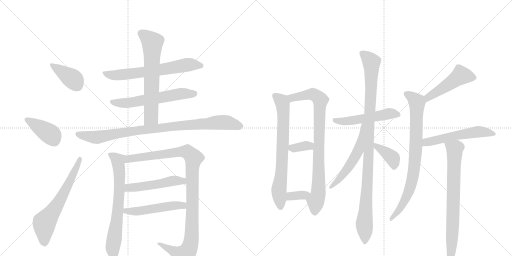
t = 0.00 s
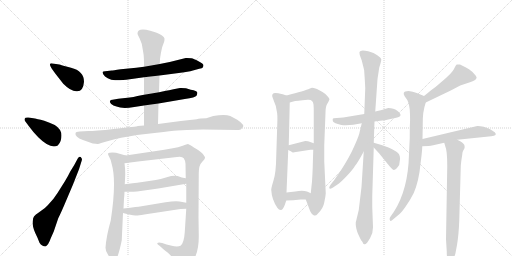
t = 3.47 s
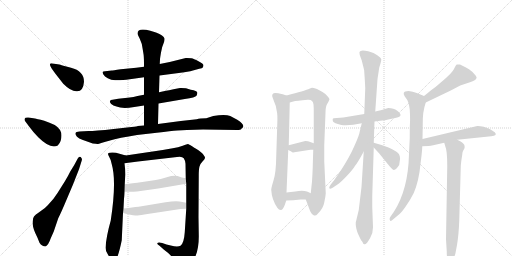
t = 6.94 s
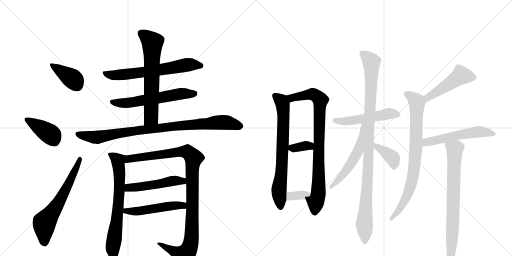
t = 10.40 s
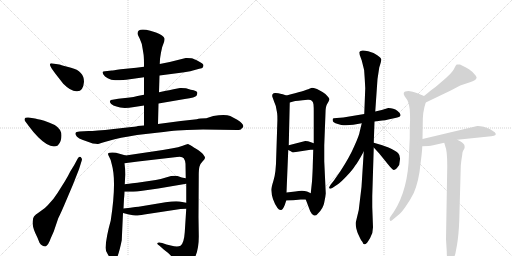
t = 13.87 s
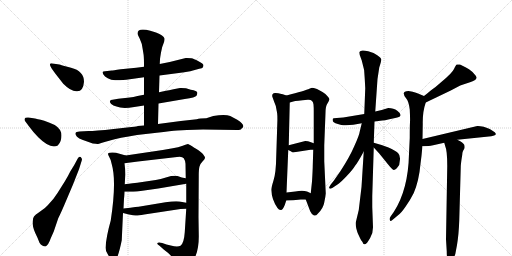
t = 17.34 s

The animated SVG that drew these frames (rendered in a browser with its animation timeline set to each time). Animation: 23 CSS @keyframes rules; one cycle of 17.34 s.

<svg version="1.1" viewBox="0 0 2048 1024" xmlns="http://www.w3.org/2000/svg">
  <g stroke="lightgray" stroke-dasharray="1,1" stroke-width="1" transform="scale(4, 4)">
    <line x1="0" y1="0" x2="256" y2="256"></line>
    <line x1="256" y1="0" x2="0" y2="256"></line>
    <line x1="128" y1="0" x2="128" y2="256"></line>
    <line x1="0" y1="128" x2="256" y2="128"></line>
    <line x1="256" y1="0" x2="512" y2="256"></line>
    <line x1="512" y1="0" x2="256" y2="256"></line>
    <line x1="384" y1="0" x2="384" y2="256"></line>
    <line x1="256" y1="128" x2="512" y2="128"></line>
  </g>
<g transform="scale(1, -1) translate(0, -850)">
   <style type="text/css">
    @keyframes keyframes0 {
      from {
       stroke: black;
       stroke-dashoffset: 390;
       stroke-width: 128;
       }
       56% {
       animation-timing-function: step-end;
       stroke: black;
       stroke-dashoffset: 0;
       stroke-width: 128;
       }
       to {
       stroke: black;
       stroke-width: 1024;
       }
       }
       #make-me-a-hanzi-animation-0 {
         animation: keyframes0 0.567383s both;
         animation-delay: 0.000000s;
         animation-timing-function: linear;
       }
    @keyframes keyframes1 {
      from {
       stroke: black;
       stroke-dashoffset: 401;
       stroke-width: 128;
       }
       57% {
       animation-timing-function: step-end;
       stroke: black;
       stroke-dashoffset: 0;
       stroke-width: 128;
       }
       to {
       stroke: black;
       stroke-width: 1024;
       }
       }
       #make-me-a-hanzi-animation-1 {
         animation: keyframes1 0.576335s both;
         animation-delay: 0.567383s;
         animation-timing-function: linear;
       }
    @keyframes keyframes2 {
      from {
       stroke: black;
       stroke-dashoffset: 632;
       stroke-width: 128;
       }
       67% {
       animation-timing-function: step-end;
       stroke: black;
       stroke-dashoffset: 0;
       stroke-width: 128;
       }
       to {
       stroke: black;
       stroke-width: 1024;
       }
       }
       #make-me-a-hanzi-animation-2 {
         animation: keyframes2 0.764323s both;
         animation-delay: 1.143717s;
         animation-timing-function: linear;
       }
    @keyframes keyframes3 {
      from {
       stroke: black;
       stroke-dashoffset: 647;
       stroke-width: 128;
       }
       68% {
       animation-timing-function: step-end;
       stroke: black;
       stroke-dashoffset: 0;
       stroke-width: 128;
       }
       to {
       stroke: black;
       stroke-width: 1024;
       }
       }
       #make-me-a-hanzi-animation-3 {
         animation: keyframes3 0.776530s both;
         animation-delay: 1.908040s;
         animation-timing-function: linear;
       }
    @keyframes keyframes4 {
      from {
       stroke: black;
       stroke-dashoffset: 589;
       stroke-width: 128;
       }
       66% {
       animation-timing-function: step-end;
       stroke: black;
       stroke-dashoffset: 0;
       stroke-width: 128;
       }
       to {
       stroke: black;
       stroke-width: 1024;
       }
       }
       #make-me-a-hanzi-animation-4 {
         animation: keyframes4 0.729329s both;
         animation-delay: 2.684570s;
         animation-timing-function: linear;
       }
    @keyframes keyframes5 {
      from {
       stroke: black;
       stroke-dashoffset: 648;
       stroke-width: 128;
       }
       68% {
       animation-timing-function: step-end;
       stroke: black;
       stroke-dashoffset: 0;
       stroke-width: 128;
       }
       to {
       stroke: black;
       stroke-width: 1024;
       }
       }
       #make-me-a-hanzi-animation-5 {
         animation: keyframes5 0.777344s both;
         animation-delay: 3.413900s;
         animation-timing-function: linear;
       }
    @keyframes keyframes6 {
      from {
       stroke: black;
       stroke-dashoffset: 911;
       stroke-width: 128;
       }
       75% {
       animation-timing-function: step-end;
       stroke: black;
       stroke-dashoffset: 0;
       stroke-width: 128;
       }
       to {
       stroke: black;
       stroke-width: 1024;
       }
       }
       #make-me-a-hanzi-animation-6 {
         animation: keyframes6 0.991374s both;
         animation-delay: 4.191243s;
         animation-timing-function: linear;
       }
    @keyframes keyframes7 {
      from {
       stroke: black;
       stroke-dashoffset: 691;
       stroke-width: 128;
       }
       69% {
       animation-timing-function: step-end;
       stroke: black;
       stroke-dashoffset: 0;
       stroke-width: 128;
       }
       to {
       stroke: black;
       stroke-width: 1024;
       }
       }
       #make-me-a-hanzi-animation-7 {
         animation: keyframes7 0.812337s both;
         animation-delay: 5.182617s;
         animation-timing-function: linear;
       }
    @keyframes keyframes8 {
      from {
       stroke: black;
       stroke-dashoffset: 1054;
       stroke-width: 128;
       }
       77% {
       animation-timing-function: step-end;
       stroke: black;
       stroke-dashoffset: 0;
       stroke-width: 128;
       }
       to {
       stroke: black;
       stroke-width: 1024;
       }
       }
       #make-me-a-hanzi-animation-8 {
         animation: keyframes8 1.107747s both;
         animation-delay: 5.994954s;
         animation-timing-function: linear;
       }
    @keyframes keyframes9 {
      from {
       stroke: black;
       stroke-dashoffset: 495;
       stroke-width: 128;
       }
       62% {
       animation-timing-function: step-end;
       stroke: black;
       stroke-dashoffset: 0;
       stroke-width: 128;
       }
       to {
       stroke: black;
       stroke-width: 1024;
       }
       }
       #make-me-a-hanzi-animation-9 {
         animation: keyframes9 0.652832s both;
         animation-delay: 7.102702s;
         animation-timing-function: linear;
       }
    @keyframes keyframes10 {
      from {
       stroke: black;
       stroke-dashoffset: 503;
       stroke-width: 128;
       }
       62% {
       animation-timing-function: step-end;
       stroke: black;
       stroke-dashoffset: 0;
       stroke-width: 128;
       }
       to {
       stroke: black;
       stroke-width: 1024;
       }
       }
       #make-me-a-hanzi-animation-10 {
         animation: keyframes10 0.659342s both;
         animation-delay: 7.755534s;
         animation-timing-function: linear;
       }
    @keyframes keyframes11 {
      from {
       stroke: black;
       stroke-dashoffset: 716;
       stroke-width: 128;
       }
       70% {
       animation-timing-function: step-end;
       stroke: black;
       stroke-dashoffset: 0;
       stroke-width: 128;
       }
       to {
       stroke: black;
       stroke-width: 1024;
       }
       }
       #make-me-a-hanzi-animation-11 {
         animation: keyframes11 0.832682s both;
         animation-delay: 8.414876s;
         animation-timing-function: linear;
       }
    @keyframes keyframes12 {
      from {
       stroke: black;
       stroke-dashoffset: 839;
       stroke-width: 128;
       }
       73% {
       animation-timing-function: step-end;
       stroke: black;
       stroke-dashoffset: 0;
       stroke-width: 128;
       }
       to {
       stroke: black;
       stroke-width: 1024;
       }
       }
       #make-me-a-hanzi-animation-12 {
         animation: keyframes12 0.932780s both;
         animation-delay: 9.247559s;
         animation-timing-function: linear;
       }
    @keyframes keyframes13 {
      from {
       stroke: black;
       stroke-dashoffset: 345;
       stroke-width: 128;
       }
       53% {
       animation-timing-function: step-end;
       stroke: black;
       stroke-dashoffset: 0;
       stroke-width: 128;
       }
       to {
       stroke: black;
       stroke-width: 1024;
       }
       }
       #make-me-a-hanzi-animation-13 {
         animation: keyframes13 0.530762s both;
         animation-delay: 10.180339s;
         animation-timing-function: linear;
       }
    @keyframes keyframes14 {
      from {
       stroke: black;
       stroke-dashoffset: 347;
       stroke-width: 128;
       }
       53% {
       animation-timing-function: step-end;
       stroke: black;
       stroke-dashoffset: 0;
       stroke-width: 128;
       }
       to {
       stroke: black;
       stroke-width: 1024;
       }
       }
       #make-me-a-hanzi-animation-14 {
         animation: keyframes14 0.532389s both;
         animation-delay: 10.711100s;
         animation-timing-function: linear;
       }
    @keyframes keyframes15 {
      from {
       stroke: black;
       stroke-dashoffset: 511;
       stroke-width: 128;
       }
       62% {
       animation-timing-function: step-end;
       stroke: black;
       stroke-dashoffset: 0;
       stroke-width: 128;
       }
       to {
       stroke: black;
       stroke-width: 1024;
       }
       }
       #make-me-a-hanzi-animation-15 {
         animation: keyframes15 0.665853s both;
         animation-delay: 11.243490s;
         animation-timing-function: linear;
       }
    @keyframes keyframes16 {
      from {
       stroke: black;
       stroke-dashoffset: 1028;
       stroke-width: 128;
       }
       77% {
       animation-timing-function: step-end;
       stroke: black;
       stroke-dashoffset: 0;
       stroke-width: 128;
       }
       to {
       stroke: black;
       stroke-width: 1024;
       }
       }
       #make-me-a-hanzi-animation-16 {
         animation: keyframes16 1.086589s both;
         animation-delay: 11.909342s;
         animation-timing-function: linear;
       }
    @keyframes keyframes17 {
      from {
       stroke: black;
       stroke-dashoffset: 547;
       stroke-width: 128;
       }
       64% {
       animation-timing-function: step-end;
       stroke: black;
       stroke-dashoffset: 0;
       stroke-width: 128;
       }
       to {
       stroke: black;
       stroke-width: 1024;
       }
       }
       #make-me-a-hanzi-animation-17 {
         animation: keyframes17 0.695150s both;
         animation-delay: 12.995931s;
         animation-timing-function: linear;
       }
    @keyframes keyframes18 {
      from {
       stroke: black;
       stroke-dashoffset: 386;
       stroke-width: 128;
       }
       56% {
       animation-timing-function: step-end;
       stroke: black;
       stroke-dashoffset: 0;
       stroke-width: 128;
       }
       to {
       stroke: black;
       stroke-width: 1024;
       }
       }
       #make-me-a-hanzi-animation-18 {
         animation: keyframes18 0.564128s both;
         animation-delay: 13.691081s;
         animation-timing-function: linear;
       }
    @keyframes keyframes19 {
      from {
       stroke: black;
       stroke-dashoffset: 479;
       stroke-width: 128;
       }
       61% {
       animation-timing-function: step-end;
       stroke: black;
       stroke-dashoffset: 0;
       stroke-width: 128;
       }
       to {
       stroke: black;
       stroke-width: 1024;
       }
       }
       #make-me-a-hanzi-animation-19 {
         animation: keyframes19 0.639811s both;
         animation-delay: 14.255208s;
         animation-timing-function: linear;
       }
    @keyframes keyframes20 {
      from {
       stroke: black;
       stroke-dashoffset: 796;
       stroke-width: 128;
       }
       72% {
       animation-timing-function: step-end;
       stroke: black;
       stroke-dashoffset: 0;
       stroke-width: 128;
       }
       to {
       stroke: black;
       stroke-width: 1024;
       }
       }
       #make-me-a-hanzi-animation-20 {
         animation: keyframes20 0.897786s both;
         animation-delay: 14.895020s;
         animation-timing-function: linear;
       }
    @keyframes keyframes21 {
      from {
       stroke: black;
       stroke-dashoffset: 541;
       stroke-width: 128;
       }
       64% {
       animation-timing-function: step-end;
       stroke: black;
       stroke-dashoffset: 0;
       stroke-width: 128;
       }
       to {
       stroke: black;
       stroke-width: 1024;
       }
       }
       #make-me-a-hanzi-animation-21 {
         animation: keyframes21 0.690267s both;
         animation-delay: 15.792806s;
         animation-timing-function: linear;
       }
    @keyframes keyframes22 {
      from {
       stroke: black;
       stroke-dashoffset: 743;
       stroke-width: 128;
       }
       71% {
       animation-timing-function: step-end;
       stroke: black;
       stroke-dashoffset: 0;
       stroke-width: 128;
       }
       to {
       stroke: black;
       stroke-width: 1024;
       }
       }
       #make-me-a-hanzi-animation-22 {
         animation: keyframes22 0.854655s both;
         animation-delay: 16.483073s;
         animation-timing-function: linear;
       }
</style>
<path d="M 336 523 Q 336 566 284 579 Q 269 583 253.5 587.5 Q 238 592 237 592 L 211 596 Q 202 598 200 594 Q 198 590 208 574 L 221 556 L 253 515 Q 286 482 309 485 Q 333 485 336 523 Z" fill="lightgray"></path> 
<path d="M 118 342 Q 133 321 153 301 Q 201 253 231 268 Q 246 283 246 308 Q 246 333 219 350 Q 198 360 177 367 Q 145 375 140 376 L 114 380 Q 100 381 98.5 375.5 Q 97 370 100 366 L 118 342 Z" fill="lightgray"></path> 
<path d="M 281 164 Q 274 149 259 124 L 230 78 Q 220 64 214 55 L 191 29 Q 182 18 160.5 4 Q 139 -10 136 -16 Q 132 -20 130.5 -36.5 Q 129 -53 141 -82 Q 152 -104 158 -121 Q 168 -136 182 -136 Q 193 -132 203 -103 L 215 -76 L 233 -23 Q 245 1 261 39 L 292 112 L 316 173 L 327 208 Q 331 214 323 222 Q 316 226 311 216 L 297 190 L 281 164 Z" fill="lightgray"></path> 
<path d="M 638 548 L 715 558 Q 736 560 761 565 L 797 575 Q 809 576 812 581 L 814 589 Q 814 596 794 605.5 Q 774 615 766 617 Q 747 619 743 618 L 679 602 L 639 594 L 576 583 L 545 579 L 483 573 Q 450 568 447 568 L 420 565 Q 412 564 410.5 562 Q 409 560 413.5 552.5 Q 418 545 431 537 Q 444 529 460.5 529 Q 477 529 505 531 L 576 541 L 638 548 Z" fill="lightgray"></path> 
<path d="M 634 436 L 739 454 Q 782 460 786 467 Q 790 474 789 480 Q 789 487 763 491 L 744 497 Q 724 499 720 498 L 694 493 Q 674 488 664 487 L 636 481 L 576 471 L 550 466 Q 533 462 519 460 L 473 455 L 450 451 Q 442 451 440 446 Q 438 441 445 434 Q 452 427 466 424 Q 489 414 537 422 L 576 428 L 634 436 Z" fill="lightgray"></path> 
<path d="M 632 354 L 634 436 L 636 481 L 638 548 L 639 594 L 640 613 Q 640 616 644 640 Q 648 664 654 676 Q 659 688 658 696 Q 655 708 624 720 L 601 727 Q 550 740 550 716 Q 550 712 559 695 Q 568 678 571 652 L 573 640 Q 576 625 576 595 L 576 583 L 576 541 L 576 471 L 576 428 L 576 348 C 576 318 631 324 632 354 Z" fill="lightgray"></path> 
<path d="M 627 319 Q 686 326 709 328 L 748 330 L 812 332 L 948 330 Q 963 330 964.5 333 Q 966 336 969 338 Q 983 349 949 371 L 921 386 Q 900 395 853 386 L 825 377 Q 799 377 787 373 L 723 366 L 632 354 L 576 348 L 551 346 Q 550 345 526 342 L 455 334 Q 379 326 354 326 L 318 324 Q 303 324 302 317 Q 300 311 308 303 Q 316 295 329 291 L 371 276 Q 388 274 392 274.5 Q 396 275 436.5 287 Q 477 299 548 310 L 627 319 Z" fill="lightgray"></path> 
<path d="M 443 -32 Q 425 -95 422 -141 Q 422 -152 430 -165 Q 437 -178 439 -180 Q 451 -203 457 -198 Q 472 -186 487 -111 L 492 -2 L 494 16 L 496 56 Q 497 61 498 83 L 499 113 L 501 152 Q 501 176 498 197 C 495 227 512 225 503 228 L 464 239 Q 447 242 439 239 Q 427 239 436 224 Q 445 209 447 193 Q 467 125 443 -32 Z" fill="lightgray"></path> 
<path d="M 745 15 L 739 -79 Q 736 -123 722 -133 Q 710 -139 683 -132 L 666 -128 L 649 -122 Q 633 -118 630 -122 Q 626 -125 638 -133 L 656 -149 L 669 -159 Q 670 -160 677 -166 Q 684 -172 693 -185 Q 702 -197 709 -211 Q 716 -225 722 -227 Q 729 -229 744 -221 Q 758 -212 771 -195 Q 797 -157 795 -86 L 794 -18 L 795 148 Q 795 174 798 184 Q 800 194 810 204 Q 819 213 820 218 Q 820 223 813 232 Q 806 241 786 254 Q 766 266 762 269 L 752 274 Q 748 274 731 267 Q 713 260 691 257 L 651 250 L 503 228 C 473 224 468 193 498 197 L 552 204 L 708 222 Q 728 226 735 217 Q 741 208 742 195 L 743 137 L 745 115 L 745 39 L 745 15 Z" fill="lightgray"></path> 
<path d="M 498 83 L 533 83 Q 556 84 633 96 L 745 115 C 775 120 772 131 743 137 L 727 140 L 710 146 Q 692 149 667 141 Q 641 133 623 130 L 549 119 Q 507 114 499 113 C 469 109 468 83 498 83 Z" fill="lightgray"></path> 
<path d="M 492 -2 L 516 -8 Q 535 -12 542 -12 Q 549 -13 577 -8 L 722 14 Q 730 15 745 15 C 775 15 774 34 745 39 L 718 44 Q 702 47 662 41 L 560 24 Q 556 24 494 16 C 464 12 463 5 492 -2 Z" fill="lightgray"></path> 
<path d="M 1146 468 L 1131 473 Q 1110 478 1102 478 Q 1087 479 1089 464 L 1097 442 Q 1104 429 1107 406 Q 1111 392 1109 351 L 1105 227 Q 1104 157 1094 128 Q 1085 99 1085 90 Q 1087 51 1110 18 Q 1115 10 1123 10 Q 1131 9 1139 30 L 1145 48 L 1146 80 L 1153 250 L 1155 269 L 1159 440 C 1160 463 1160 463 1146 468 Z" fill="lightgray"></path> 
<path d="M 1303 76 L 1297 205 L 1297 269 L 1302 399 Q 1302 422 1308 433 Q 1315 444 1317 450 Q 1320 455 1310 465 Q 1303 475 1290 482 L 1268 494 Q 1252 499 1248 499 Q 1244 498 1233 493 Q 1222 488 1146 468 C 1117 460 1130 432 1159 440 L 1173 444 Q 1185 447 1231 451 Q 1252 453 1254 432 Q 1255 423 1255 402 L 1255 277 L 1253 251 L 1251 187 Q 1251 172 1248 124 L 1243 77 C 1240 47 1212 80 1223 52 L 1231 31 Q 1241 4 1242 3 Q 1248 -10 1256 -12 Q 1264 -14 1271 -5 Q 1293 16 1297 40 Q 1302 63 1303 76 Z" fill="lightgray"></path> 
<path d="M 1177 241 L 1242 251 L 1253 251 C 1283 251 1283 267 1255 277 L 1241 282 Q 1233 286 1221 286 L 1155 269 C 1129 262 1129 262 1153 250 L 1165 244 Q 1169 239 1177 241 Z" fill="lightgray"></path> 
<path d="M 1145 48 L 1173 49 L 1203 52 L 1223 52 C 1253 52 1270 64 1243 77 L 1228 84 Q 1210 91 1181 84 L 1146 80 C 1116 77 1115 47 1145 48 Z" fill="lightgray"></path> 
<path d="M 1498 364 L 1529 368 Q 1540 368 1553 372 L 1585 379 Q 1617 386 1589 407 Q 1575 418 1553 418 L 1527 410 L 1501 404 L 1457 394 L 1373 380 L 1347 378 Q 1332 378 1331 374 Q 1330 370 1332 364 Q 1335 358 1365 350 Q 1398 346 1447 357 L 1498 364 Z" fill="lightgray"></path> 
<path d="M 1492 -59 L 1489 22 L 1489 66 L 1495 260 L 1495 279 L 1498 364 L 1501 404 L 1510 534 L 1517 580 Q 1526 607 1525 613 Q 1524 619 1509 629 L 1494 638 L 1473 645 Q 1441 653 1438 642 Q 1437 642 1439 630 L 1447 608 Q 1459 573 1459 534 L 1461 497 L 1457 394 L 1455 244 L 1446 102 L 1435 10 L 1423 -40 Q 1422 -48 1425 -63 Q 1429 -79 1432 -85 L 1439 -100 Q 1443 -110 1450 -118 Q 1453 -129 1459 -127 Q 1463 -127 1466 -123 Q 1470 -120 1481 -101 Q 1492 -83 1492 -59 Z" fill="lightgray"></path> 
<path d="M 1447 357 L 1439 324 Q 1437 309 1417 265 Q 1398 221 1362 166 L 1335 127 L 1323 112 Q 1315 100 1317 97 Q 1320 93 1329 98 L 1353 114 Q 1361 119 1386 145 Q 1411 171 1421 188 Q 1430 198 1455 244 C 1532 384 1454 386 1447 357 Z" fill="lightgray"></path> 
<path d="M 1495 260 L 1517 236 L 1551 194 Q 1570 170 1576 170 Q 1583 170 1591 182 Q 1599 190 1599 206 Q 1603 227 1592 238 Q 1582 248 1554 260 Q 1526 271 1495 279 C 1472 285 1475 282 1495 260 Z" fill="lightgray"></path> 
<path d="M 1703 440 L 1803 488 L 1841 508 Q 1857 514 1880 521 Q 1904 528 1906 538 Q 1908 543 1897 554 Q 1889 564 1876 573 Q 1863 581 1860 582 L 1840 592 Q 1830 593 1827 592 Q 1823 590 1816 574 Q 1809 558 1763 520 Q 1741 500 1723 488 Q 1713 479 1696 466 C 1672 448 1676 427 1703 440 Z" fill="lightgray"></path> 
<path d="M 1690 294 L 1691 354 Q 1690 403 1703 440 C 1709 461 1709 461 1696 466 L 1667 478 Q 1651 484 1634 486 Q 1601 486 1625 456 Q 1635 444 1639 412 Q 1641 374 1640 361 Q 1639 347 1639 298 L 1636 235 Q 1633 91 1575 2 L 1563 -15 Q 1555 -26 1561 -33 Q 1564 -36 1573 -27 L 1591 -12 Q 1606 -1 1624 26 Q 1642 52 1655 78 Q 1676 127 1682 195 L 1686 227 Q 1689 255 1689 265 L 1690 294 Z" fill="lightgray"></path> 
<path d="M 1829 291 L 1965 305 Q 1992 308 1979 321 Q 1956 338 1935 343 Q 1915 347 1909 346 L 1690 294 C 1661 287 1659 264 1689 265 L 1715 266 Q 1720 266 1737 270 L 1777 279 L 1829 291 Z" fill="lightgray"></path> 
<path d="M 1821 -167 L 1828 -130 Q 1835 -88 1837 -32 L 1843 182 Q 1843 190 1846 212 L 1849 231 Q 1849 240 1852 246 L 1858 257 Q 1859 263 1858 266 Q 1859 274 1841 285 L 1829 291 C 1802 305 1768 308 1777 279 L 1781 265 Q 1789 248 1789 186 L 1784 -107 L 1787 -156 Q 1787 -184 1792 -193 Q 1797 -202 1801 -202 Q 1803 -204 1806 -200 L 1811 -192 L 1815 -182 Q 1819 -173 1821 -167 Z" fill="lightgray"></path> 
      <clipPath id="make-me-a-hanzi-clip-0">
      <path d="M 336 523 Q 336 566 284 579 Q 269 583 253.5 587.5 Q 238 592 237 592 L 211 596 Q 202 598 200 594 Q 198 590 208 574 L 221 556 L 253 515 Q 286 482 309 485 Q 333 485 336 523 Z" fill="lightgray"></path>
      </clipPath>
      <path clip-path="url(#make-me-a-hanzi-clip-0)" d="M 206 591 L 290 535 L 309 508 " fill="none" id="make-me-a-hanzi-animation-0" stroke-dasharray="262 524" stroke-linecap="round"></path>

      <clipPath id="make-me-a-hanzi-clip-1">
      <path d="M 118 342 Q 133 321 153 301 Q 201 253 231 268 Q 246 283 246 308 Q 246 333 219 350 Q 198 360 177 367 Q 145 375 140 376 L 114 380 Q 100 381 98.5 375.5 Q 97 370 100 366 L 118 342 Z" fill="lightgray"></path>
      </clipPath>
      <path clip-path="url(#make-me-a-hanzi-clip-1)" d="M 106 372 L 196 317 L 220 285 " fill="none" id="make-me-a-hanzi-animation-1" stroke-dasharray="273 546" stroke-linecap="round"></path>

      <clipPath id="make-me-a-hanzi-clip-2">
      <path d="M 281 164 Q 274 149 259 124 L 230 78 Q 220 64 214 55 L 191 29 Q 182 18 160.5 4 Q 139 -10 136 -16 Q 132 -20 130.5 -36.5 Q 129 -53 141 -82 Q 152 -104 158 -121 Q 168 -136 182 -136 Q 193 -132 203 -103 L 215 -76 L 233 -23 Q 245 1 261 39 L 292 112 L 316 173 L 327 208 Q 331 214 323 222 Q 316 226 311 216 L 297 190 L 281 164 Z" fill="lightgray"></path>
      </clipPath>
      <path clip-path="url(#make-me-a-hanzi-clip-2)" d="M 178 -124 L 178 -41 L 236 41 L 320 214 " fill="none" id="make-me-a-hanzi-animation-2" stroke-dasharray="504 1008" stroke-linecap="round"></path>

      <clipPath id="make-me-a-hanzi-clip-3">
      <path d="M 638 548 L 715 558 Q 736 560 761 565 L 797 575 Q 809 576 812 581 L 814 589 Q 814 596 794 605.5 Q 774 615 766 617 Q 747 619 743 618 L 679 602 L 639 594 L 576 583 L 545 579 L 483 573 Q 450 568 447 568 L 420 565 Q 412 564 410.5 562 Q 409 560 413.5 552.5 Q 418 545 431 537 Q 444 529 460.5 529 Q 477 529 505 531 L 576 541 L 638 548 Z" fill="lightgray"></path>
      </clipPath>
      <path clip-path="url(#make-me-a-hanzi-clip-3)" d="M 417 559 L 466 549 L 612 566 L 756 592 L 803 587 " fill="none" id="make-me-a-hanzi-animation-3" stroke-dasharray="519 1038" stroke-linecap="round"></path>

      <clipPath id="make-me-a-hanzi-clip-4">
      <path d="M 634 436 L 739 454 Q 782 460 786 467 Q 790 474 789 480 Q 789 487 763 491 L 744 497 Q 724 499 720 498 L 694 493 Q 674 488 664 487 L 636 481 L 576 471 L 550 466 Q 533 462 519 460 L 473 455 L 450 451 Q 442 451 440 446 Q 438 441 445 434 Q 452 427 466 424 Q 489 414 537 422 L 576 428 L 634 436 Z" fill="lightgray"></path>
      </clipPath>
      <path clip-path="url(#make-me-a-hanzi-clip-4)" d="M 448 442 L 509 438 L 725 475 L 778 476 " fill="none" id="make-me-a-hanzi-animation-4" stroke-dasharray="461 922" stroke-linecap="round"></path>

      <clipPath id="make-me-a-hanzi-clip-5">
      <path d="M 632 354 L 634 436 L 636 481 L 638 548 L 639 594 L 640 613 Q 640 616 644 640 Q 648 664 654 676 Q 659 688 658 696 Q 655 708 624 720 L 601 727 Q 550 740 550 716 Q 550 712 559 695 Q 568 678 571 652 L 573 640 Q 576 625 576 595 L 576 583 L 576 541 L 576 471 L 576 428 L 576 348 C 576 318 631 324 632 354 Z" fill="lightgray"></path>
      </clipPath>
      <path clip-path="url(#make-me-a-hanzi-clip-5)" d="M 564 717 L 609 680 L 605 389 L 604 380 L 582 355 " fill="none" id="make-me-a-hanzi-animation-5" stroke-dasharray="520 1040" stroke-linecap="round"></path>

      <clipPath id="make-me-a-hanzi-clip-6">
      <path d="M 627 319 Q 686 326 709 328 L 748 330 L 812 332 L 948 330 Q 963 330 964.5 333 Q 966 336 969 338 Q 983 349 949 371 L 921 386 Q 900 395 853 386 L 825 377 Q 799 377 787 373 L 723 366 L 632 354 L 576 348 L 551 346 Q 550 345 526 342 L 455 334 Q 379 326 354 326 L 318 324 Q 303 324 302 317 Q 300 311 308 303 Q 316 295 329 291 L 371 276 Q 388 274 392 274.5 Q 396 275 436.5 287 Q 477 299 548 310 L 627 319 Z" fill="lightgray"></path>
      </clipPath>
      <path clip-path="url(#make-me-a-hanzi-clip-6)" d="M 312 313 L 389 301 L 559 329 L 854 359 L 902 361 L 961 347 " fill="none" id="make-me-a-hanzi-animation-6" stroke-dasharray="783 1566" stroke-linecap="round"></path>

      <clipPath id="make-me-a-hanzi-clip-7">
      <path d="M 443 -32 Q 425 -95 422 -141 Q 422 -152 430 -165 Q 437 -178 439 -180 Q 451 -203 457 -198 Q 472 -186 487 -111 L 492 -2 L 494 16 L 496 56 Q 497 61 498 83 L 499 113 L 501 152 Q 501 176 498 197 C 495 227 512 225 503 228 L 464 239 Q 447 242 439 239 Q 427 239 436 224 Q 445 209 447 193 Q 467 125 443 -32 Z" fill="lightgray"></path>
      </clipPath>
      <path clip-path="url(#make-me-a-hanzi-clip-7)" d="M 446 230 L 472 208 L 478 159 L 473 24 L 451 -142 L 455 -191 " fill="none" id="make-me-a-hanzi-animation-7" stroke-dasharray="563 1126" stroke-linecap="round"></path>

      <clipPath id="make-me-a-hanzi-clip-8">
      <path d="M 745 15 L 739 -79 Q 736 -123 722 -133 Q 710 -139 683 -132 L 666 -128 L 649 -122 Q 633 -118 630 -122 Q 626 -125 638 -133 L 656 -149 L 669 -159 Q 670 -160 677 -166 Q 684 -172 693 -185 Q 702 -197 709 -211 Q 716 -225 722 -227 Q 729 -229 744 -221 Q 758 -212 771 -195 Q 797 -157 795 -86 L 794 -18 L 795 148 Q 795 174 798 184 Q 800 194 810 204 Q 819 213 820 218 Q 820 223 813 232 Q 806 241 786 254 Q 766 266 762 269 L 752 274 Q 748 274 731 267 Q 713 260 691 257 L 651 250 L 503 228 C 473 224 468 193 498 197 L 552 204 L 708 222 Q 728 226 735 217 Q 741 208 742 195 L 743 137 L 745 115 L 745 39 L 745 15 Z" fill="lightgray"></path>
      </clipPath>
      <path clip-path="url(#make-me-a-hanzi-clip-8)" d="M 504 204 L 517 214 L 732 244 L 750 242 L 774 218 L 769 188 L 767 -96 L 758 -142 L 735 -173 L 642 -126 L 634 -127 " fill="none" id="make-me-a-hanzi-animation-8" stroke-dasharray="926 1852" stroke-linecap="round"></path>

      <clipPath id="make-me-a-hanzi-clip-9">
      <path d="M 498 83 L 533 83 Q 556 84 633 96 L 745 115 C 775 120 772 131 743 137 L 727 140 L 710 146 Q 692 149 667 141 Q 641 133 623 130 L 549 119 Q 507 114 499 113 C 469 109 468 83 498 83 Z" fill="lightgray"></path>
      </clipPath>
      <path clip-path="url(#make-me-a-hanzi-clip-9)" d="M 504 90 L 515 99 L 738 131 " fill="none" id="make-me-a-hanzi-animation-9" stroke-dasharray="367 734" stroke-linecap="round"></path>

      <clipPath id="make-me-a-hanzi-clip-10">
      <path d="M 492 -2 L 516 -8 Q 535 -12 542 -12 Q 549 -13 577 -8 L 722 14 Q 730 15 745 15 C 775 15 774 34 745 39 L 718 44 Q 702 47 662 41 L 560 24 Q 556 24 494 16 C 464 12 463 5 492 -2 Z" fill="lightgray"></path>
      </clipPath>
      <path clip-path="url(#make-me-a-hanzi-clip-10)" d="M 499 2 L 507 9 L 553 5 L 702 29 L 732 28 L 738 21 " fill="none" id="make-me-a-hanzi-animation-10" stroke-dasharray="375 750" stroke-linecap="round"></path>

      <clipPath id="make-me-a-hanzi-clip-11">
      <path d="M 1146 468 L 1131 473 Q 1110 478 1102 478 Q 1087 479 1089 464 L 1097 442 Q 1104 429 1107 406 Q 1111 392 1109 351 L 1105 227 Q 1104 157 1094 128 Q 1085 99 1085 90 Q 1087 51 1110 18 Q 1115 10 1123 10 Q 1131 9 1139 30 L 1145 48 L 1146 80 L 1153 250 L 1155 269 L 1159 440 C 1160 463 1160 463 1146 468 Z" fill="lightgray"></path>
      </clipPath>
      <path clip-path="url(#make-me-a-hanzi-clip-11)" d="M 1099 468 L 1126 446 L 1134 402 L 1130 243 L 1116 98 L 1121 22 " fill="none" id="make-me-a-hanzi-animation-11" stroke-dasharray="588 1176" stroke-linecap="round"></path>

      <clipPath id="make-me-a-hanzi-clip-12">
      <path d="M 1303 76 L 1297 205 L 1297 269 L 1302 399 Q 1302 422 1308 433 Q 1315 444 1317 450 Q 1320 455 1310 465 Q 1303 475 1290 482 L 1268 494 Q 1252 499 1248 499 Q 1244 498 1233 493 Q 1222 488 1146 468 C 1117 460 1130 432 1159 440 L 1173 444 Q 1185 447 1231 451 Q 1252 453 1254 432 Q 1255 423 1255 402 L 1255 277 L 1253 251 L 1251 187 Q 1251 172 1248 124 L 1243 77 C 1240 47 1212 80 1223 52 L 1231 31 Q 1241 4 1242 3 Q 1248 -10 1256 -12 Q 1264 -14 1271 -5 Q 1293 16 1297 40 Q 1302 63 1303 76 Z" fill="lightgray"></path>
      </clipPath>
      <path clip-path="url(#make-me-a-hanzi-clip-12)" d="M 1159 466 L 1174 459 L 1250 473 L 1281 450 L 1273 74 L 1259 1 " fill="none" id="make-me-a-hanzi-animation-12" stroke-dasharray="711 1422" stroke-linecap="round"></path>

      <clipPath id="make-me-a-hanzi-clip-13">
      <path d="M 1177 241 L 1242 251 L 1253 251 C 1283 251 1283 267 1255 277 L 1241 282 Q 1233 286 1221 286 L 1155 269 C 1129 262 1129 262 1153 250 L 1165 244 Q 1169 239 1177 241 Z" fill="lightgray"></path>
      </clipPath>
      <path clip-path="url(#make-me-a-hanzi-clip-13)" d="M 1162 254 L 1225 267 L 1248 258 " fill="none" id="make-me-a-hanzi-animation-13" stroke-dasharray="217 434" stroke-linecap="round"></path>

      <clipPath id="make-me-a-hanzi-clip-14">
      <path d="M 1145 48 L 1173 49 L 1203 52 L 1223 52 C 1253 52 1270 64 1243 77 L 1228 84 Q 1210 91 1181 84 L 1146 80 C 1116 77 1115 47 1145 48 Z" fill="lightgray"></path>
      </clipPath>
      <path clip-path="url(#make-me-a-hanzi-clip-14)" d="M 1152 53 L 1160 64 L 1237 75 " fill="none" id="make-me-a-hanzi-animation-14" stroke-dasharray="219 438" stroke-linecap="round"></path>

      <clipPath id="make-me-a-hanzi-clip-15">
      <path d="M 1498 364 L 1529 368 Q 1540 368 1553 372 L 1585 379 Q 1617 386 1589 407 Q 1575 418 1553 418 L 1527 410 L 1501 404 L 1457 394 L 1373 380 L 1347 378 Q 1332 378 1331 374 Q 1330 370 1332 364 Q 1335 358 1365 350 Q 1398 346 1447 357 L 1498 364 Z" fill="lightgray"></path>
      </clipPath>
      <path clip-path="url(#make-me-a-hanzi-clip-15)" d="M 1337 370 L 1360 364 L 1407 367 L 1558 396 L 1588 393 " fill="none" id="make-me-a-hanzi-animation-15" stroke-dasharray="383 766" stroke-linecap="round"></path>

      <clipPath id="make-me-a-hanzi-clip-16">
      <path d="M 1492 -59 L 1489 22 L 1489 66 L 1495 260 L 1495 279 L 1498 364 L 1501 404 L 1510 534 L 1517 580 Q 1526 607 1525 613 Q 1524 619 1509 629 L 1494 638 L 1473 645 Q 1441 653 1438 642 Q 1437 642 1439 630 L 1447 608 Q 1459 573 1459 534 L 1461 497 L 1457 394 L 1455 244 L 1446 102 L 1435 10 L 1423 -40 Q 1422 -48 1425 -63 Q 1429 -79 1432 -85 L 1439 -100 Q 1443 -110 1450 -118 Q 1453 -129 1459 -127 Q 1463 -127 1466 -123 Q 1470 -120 1481 -101 Q 1492 -83 1492 -59 Z" fill="lightgray"></path>
      </clipPath>
      <path clip-path="url(#make-me-a-hanzi-clip-16)" d="M 1448 637 L 1487 598 L 1472 164 L 1457 -45 L 1459 -118 " fill="none" id="make-me-a-hanzi-animation-16" stroke-dasharray="900 1800" stroke-linecap="round"></path>

      <clipPath id="make-me-a-hanzi-clip-17">
      <path d="M 1447 357 L 1439 324 Q 1437 309 1417 265 Q 1398 221 1362 166 L 1335 127 L 1323 112 Q 1315 100 1317 97 Q 1320 93 1329 98 L 1353 114 Q 1361 119 1386 145 Q 1411 171 1421 188 Q 1430 198 1455 244 C 1532 384 1454 386 1447 357 Z" fill="lightgray"></path>
      </clipPath>
      <path clip-path="url(#make-me-a-hanzi-clip-17)" d="M 1453 351 L 1433 245 L 1369 147 L 1323 99 " fill="none" id="make-me-a-hanzi-animation-17" stroke-dasharray="419 838" stroke-linecap="round"></path>

      <clipPath id="make-me-a-hanzi-clip-18">
      <path d="M 1495 260 L 1517 236 L 1551 194 Q 1570 170 1576 170 Q 1583 170 1591 182 Q 1599 190 1599 206 Q 1603 227 1592 238 Q 1582 248 1554 260 Q 1526 271 1495 279 C 1472 285 1475 282 1495 260 Z" fill="lightgray"></path>
      </clipPath>
      <path clip-path="url(#make-me-a-hanzi-clip-18)" d="M 1502 274 L 1507 263 L 1571 215 L 1577 178 " fill="none" id="make-me-a-hanzi-animation-18" stroke-dasharray="258 516" stroke-linecap="round"></path>

      <clipPath id="make-me-a-hanzi-clip-19">
      <path d="M 1703 440 L 1803 488 L 1841 508 Q 1857 514 1880 521 Q 1904 528 1906 538 Q 1908 543 1897 554 Q 1889 564 1876 573 Q 1863 581 1860 582 L 1840 592 Q 1830 593 1827 592 Q 1823 590 1816 574 Q 1809 558 1763 520 Q 1741 500 1723 488 Q 1713 479 1696 466 C 1672 448 1676 427 1703 440 Z" fill="lightgray"></path>
      </clipPath>
      <path clip-path="url(#make-me-a-hanzi-clip-19)" d="M 1895 539 L 1844 548 L 1712 461 L 1708 448 " fill="none" id="make-me-a-hanzi-animation-19" stroke-dasharray="351 702" stroke-linecap="round"></path>

      <clipPath id="make-me-a-hanzi-clip-20">
      <path d="M 1690 294 L 1691 354 Q 1690 403 1703 440 C 1709 461 1709 461 1696 466 L 1667 478 Q 1651 484 1634 486 Q 1601 486 1625 456 Q 1635 444 1639 412 Q 1641 374 1640 361 Q 1639 347 1639 298 L 1636 235 Q 1633 91 1575 2 L 1563 -15 Q 1555 -26 1561 -33 Q 1564 -36 1573 -27 L 1591 -12 Q 1606 -1 1624 26 Q 1642 52 1655 78 Q 1676 127 1682 195 L 1686 227 Q 1689 255 1689 265 L 1690 294 Z" fill="lightgray"></path>
      </clipPath>
      <path clip-path="url(#make-me-a-hanzi-clip-20)" d="M 1629 471 L 1668 441 L 1663 252 L 1652 144 L 1622 54 L 1566 -27 " fill="none" id="make-me-a-hanzi-animation-20" stroke-dasharray="668 1336" stroke-linecap="round"></path>

      <clipPath id="make-me-a-hanzi-clip-21">
      <path d="M 1829 291 L 1965 305 Q 1992 308 1979 321 Q 1956 338 1935 343 Q 1915 347 1909 346 L 1690 294 C 1661 287 1659 264 1689 265 L 1715 266 Q 1720 266 1737 270 L 1777 279 L 1829 291 Z" fill="lightgray"></path>
      </clipPath>
      <path clip-path="url(#make-me-a-hanzi-clip-21)" d="M 1695 272 L 1716 284 L 1892 320 L 1935 322 L 1972 313 " fill="none" id="make-me-a-hanzi-animation-21" stroke-dasharray="413 826" stroke-linecap="round"></path>

      <clipPath id="make-me-a-hanzi-clip-22">
      <path d="M 1821 -167 L 1828 -130 Q 1835 -88 1837 -32 L 1843 182 Q 1843 190 1846 212 L 1849 231 Q 1849 240 1852 246 L 1858 257 Q 1859 263 1858 266 Q 1859 274 1841 285 L 1829 291 C 1802 305 1768 308 1777 279 L 1781 265 Q 1789 248 1789 186 L 1784 -107 L 1787 -156 Q 1787 -184 1792 -193 Q 1797 -202 1801 -202 Q 1803 -204 1806 -200 L 1811 -192 L 1815 -182 Q 1819 -173 1821 -167 Z" fill="lightgray"></path>
      </clipPath>
      <path clip-path="url(#make-me-a-hanzi-clip-22)" d="M 1785 274 L 1819 254 L 1809 -96 L 1801 -193 " fill="none" id="make-me-a-hanzi-animation-22" stroke-dasharray="615 1230" stroke-linecap="round"></path>

</g>
</svg>
